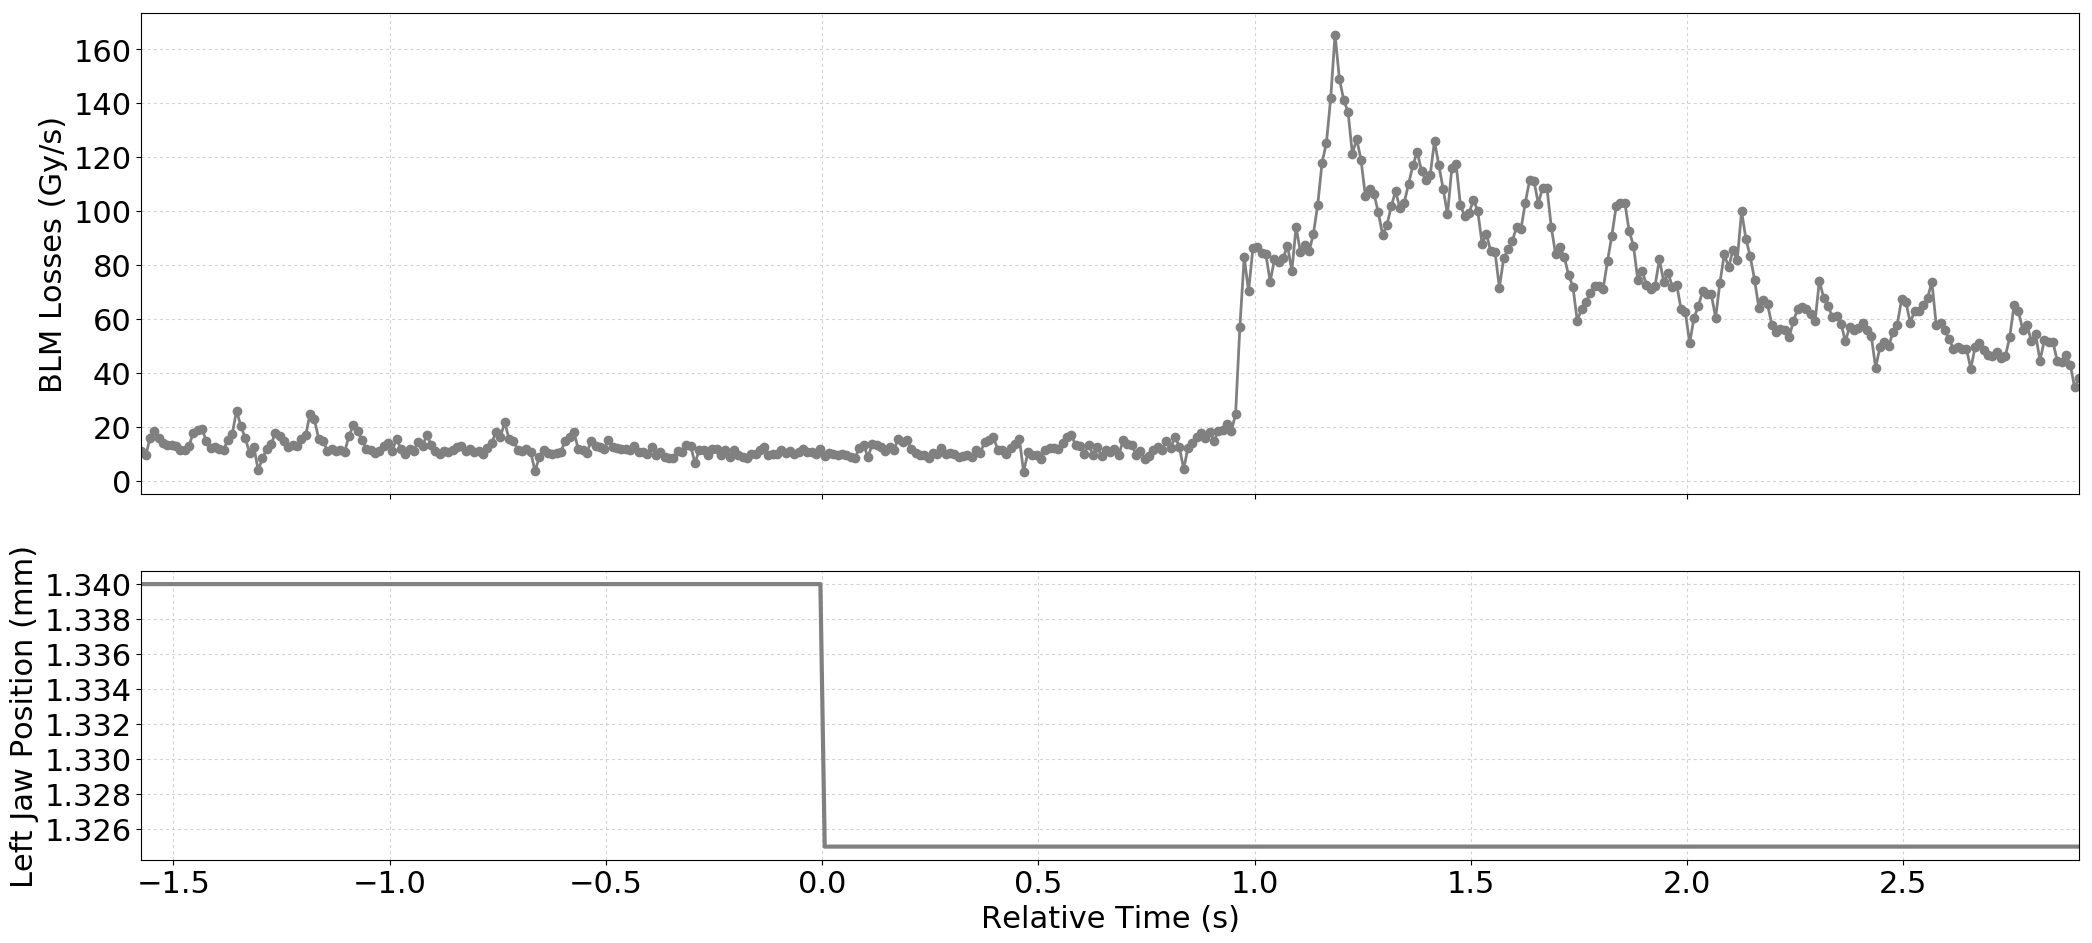

Values plotted in this chart, from the file beside it:
Timestamp, position, BLMTI.06L7.B1E10_TCP.B6L7.B1
1494680450750, 1.34, 1.1222e-05
1494680450760, 1.34, 9.412e-06
1494680450770, 1.34, 1.5928e-05
1494680450780, 1.34, 1.8462e-05
1494680450790, 1.34, 1.5928e-05
1494680450800, 1.34, 1.4118e-05
1494680450810, 1.34, 1.3394000000000001e-05
1494680450820, 1.34, 1.3394000000000001e-05
1494680450830, 1.34, 1.3032e-05
1494680450840, 1.34, 1.1584000000000001e-05
1494680450850, 1.34, 1.1584000000000001e-05
1494680450860, 1.34, 1.3032e-05
1494680450870, 1.34, 1.7738e-05
1494680450880, 1.34, 1.8824e-05
1494680450890, 1.34, 1.9186e-05
1494680450900, 1.34, 1.4842000000000001e-05
1494680450910, 1.34, 1.2308e-05
1494680450920, 1.34, 1.267e-05
1494680450930, 1.34, 1.1945999999999999e-05
1494680450940, 1.34, 1.1584000000000001e-05
1494680450950, 1.34, 1.5204e-05
1494680450960, 1.34, 1.7375999999999998e-05
1494680450970, 1.34, 2.6064e-05
1494680450980, 1.34, 2.0272000000000002e-05
1494680450990, 1.34, 1.5928e-05
1494680451000, 1.34, 1.0498e-05
1494680451010, 1.34, 1.267e-05
1494680451020, 1.34, 3.982e-06
1494680451030, 1.34, 8.326e-06
1494680451040, 1.34, 1.1945999999999999e-05
1494680451050, 1.34, 1.3755999999999998e-05
1494680451060, 1.34, 1.7738e-05
1494680451070, 1.34, 1.6652e-05
1494680451080, 1.34, 1.4842000000000001e-05
1494680451090, 1.34, 1.267e-05
1494680451100, 1.34, 1.3394000000000001e-05
1494680451110, 1.34, 1.3032e-05
1494680451120, 1.34, 1.5566e-05
1494680451130, 1.34, 1.7014e-05
1494680451140, 1.34, 2.4978e-05
1494680451150, 1.34, 2.2805999999999998e-05
1494680451160, 1.34, 1.5566e-05
1494680451170, 1.34, 1.4842000000000001e-05
1494680451180, 1.34, 1.1222e-05
1494680451190, 1.34, 1.1945999999999999e-05
1494680451200, 1.34, 1.1222e-05
1494680451210, 1.34, 1.1584000000000001e-05
1494680451220, 1.34, 1.086e-05
1494680451230, 1.34, 1.6652e-05
1494680451240, 1.34, 2.0634e-05
1494680451250, 1.34, 1.8462e-05
1494680451260, 1.34, 1.5204e-05
1494680451270, 1.34, 1.1945999999999999e-05
1494680451280, 1.34, 1.1584000000000001e-05
1494680451290, 1.34, 1.0498e-05
1494680451300, 1.34, 1.1222e-05
1494680451310, 1.34, 1.3032e-05
1494680451320, 1.34, 1.4118e-05
1494680451330, 1.34, 1.1222e-05
1494680451340, 1.34, 1.5566e-05
... 389 more rows
